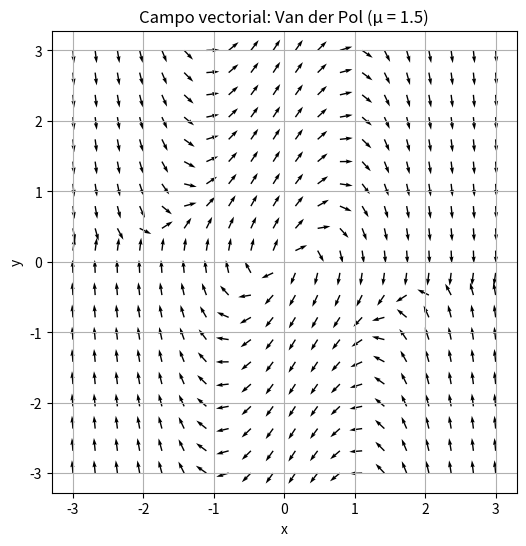

The script that saved this image:
import numpy as np
import matplotlib.pyplot as plt
import os

mu = 1.5

x = np.linspace(-3, 3, 20)
y = np.linspace(-3, 3, 20)
X, Y = np.meshgrid(x, y)

U = Y
V = mu * (1 - X**2) * Y - X

norm = np.sqrt(U**2 + V**2)
U = U / norm
V = V / norm

plt.figure(figsize=(6, 6))
plt.quiver(X, Y, U, V, angles='xy', scale_units='xy')
plt.title('Campo vectorial: Van der Pol (μ = 1.5)')
plt.xlabel('x')
plt.ylabel('y')
plt.grid(True)
plt.axis('equal')

os.makedirs("plots", exist_ok=True)
plt.savefig("plots/campo_vanderpol.png")
plt.show()